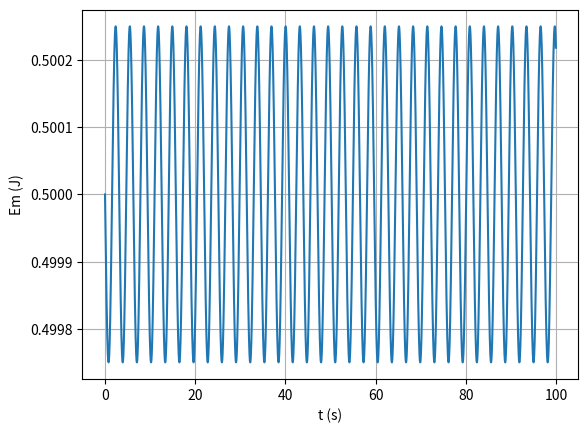

Python code for this plot:
# -*- coding: utf-8 -*-
"""
Created on Tue Jun 20 13:14:57 2023

[redacted]
"""

import numpy as np
import matplotlib.pyplot as plt

m = 1
xeq = 2
k = 1
x0 = 3
v0 = 0

ti = 0
tf = 100
dt = 0.001
n = int((tf-ti)/dt)

t = np.linspace(ti,tf,n+1)

def oscHarmSimp_1D(x0,v0,n,dt):
    x=np.empty(n+1)
    v=np.empty(n+1)
    a=np.empty(n+1)
    Em = np.empty(n+1)
    x[0]=x0
    v[0]=v0
    for i in range(n):
        if x[i]>0:
            a[i]=-(x[i]-xeq)
            v[i+1]=v[i]+a[i]*dt
            x[i+1]=x[i]+v[i+1]*dt
            Em[i] = 0.5*m*(v[i]**2) + 0.5*k*((abs(x[i])-xeq)**2)
        else:
            a[i]=-x[i]-xeq
            v[i+1]=v[i]+a[i]*dt
            x[i+1]=x[i]+v[i+1]*dt
            Em[i] = 0.5*m*(v[i]**2) + 0.5*k*((abs(x[i])-xeq)**2)
    Em[n] = 0.5*m*(v[n]**2) + 0.5*k*((abs(x[n])-xeq)**2)
    return x,v,a,Em

values = oscHarmSimp_1D(x0,v0,n,dt)
Em = values[3]

plt.xlabel("t (s)")
plt.ylabel("Em (J)")
plt.plot(t,Em)
plt.grid()
plt.show()

print( "Energia mecânica: 0.5 J")